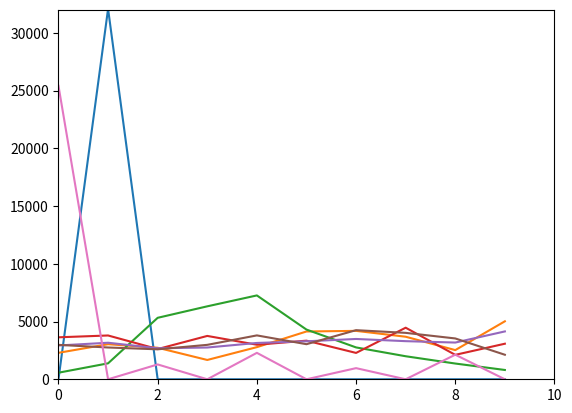

Write the Python code that produced this figure.
import matplotlib as mpl
import matplotlib.pyplot as plt
import numpy as np

plt.axis ([0, 10, 0, 32000])

plt.plot ([0, 1, 2, 3, 4, 5, 6, 7, 8, 9], [0, 32071, 0, 0, 0, 0, 0, 0, 0, 0])
plt.plot ([0, 1, 2, 3, 4, 5, 6, 7, 8, 9], [2290, 3039, 2729, 1672, 2782, 4138, 4191, 3684, 2526, 5020])
plt.plot ([0, 1, 2, 3, 4, 5, 6, 7, 8, 9], [569, 1380, 5322, 6316, 7260, 4303, 2758, 1994, 1363, 806])
plt.plot ([0, 1, 2, 3, 4, 5, 6, 7, 8, 9], [3634, 3792, 2616, 3753, 2992, 3343, 2282, 4465, 2115, 3079])
plt.plot ([0, 1, 2, 3, 4, 5, 6, 7, 8, 9], [2926, 3164, 2686, 2749, 3145, 3288, 3490, 3300, 3180, 4143])
plt.plot ([0, 1, 2, 3, 4, 5, 6, 7, 8, 9], [2979, 2752, 2594, 2981, 3799, 3037, 4252, 4019, 3535, 2123])
plt.plot ([0, 1, 2, 3, 4, 5, 6, 7, 8, 9], [25405, 0, 1285, 0, 2289, 0, 964, 0, 2128, 0])
plt.show()
